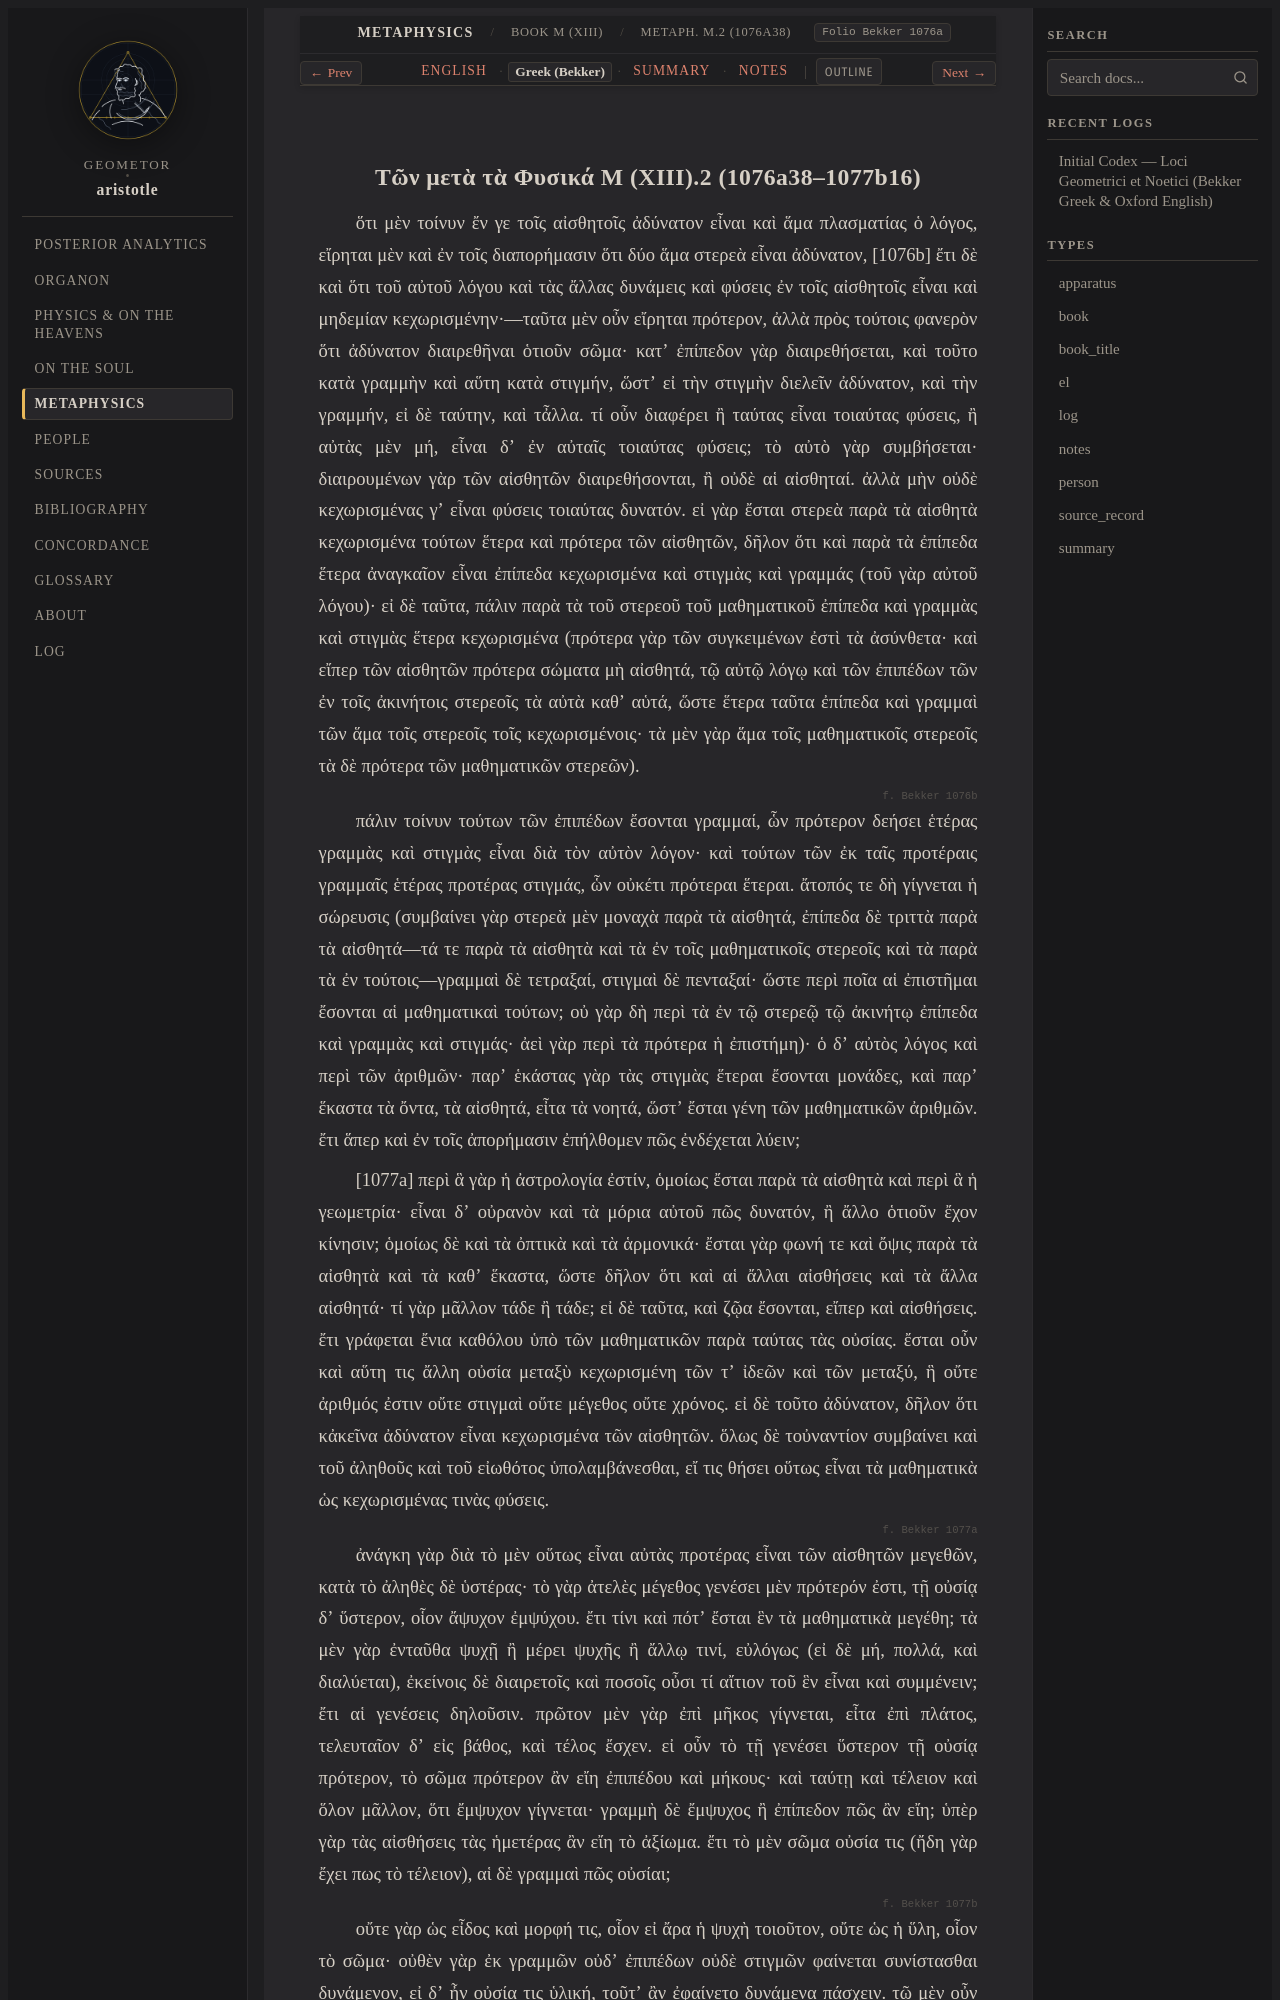

repository: geometor/aristotle · page: metaphysica/book_m/ch_02/greek.html · generator: sphinx

:layout: book
:type: el
:title: Τῶν μετὰ τὰ Φυσικά M (XIII).2 (1076a38–1077b16) — Greek (Bekker)
:canonical_id: Metaph. M.2 (1076a38)
:folio: Bekker 1076a
:tracks: English: index | Greek: greek | Summary: summary | Notes: notes

.. _liber-5b-hyle-noete-energeia-pulchritudo-el-c5:
